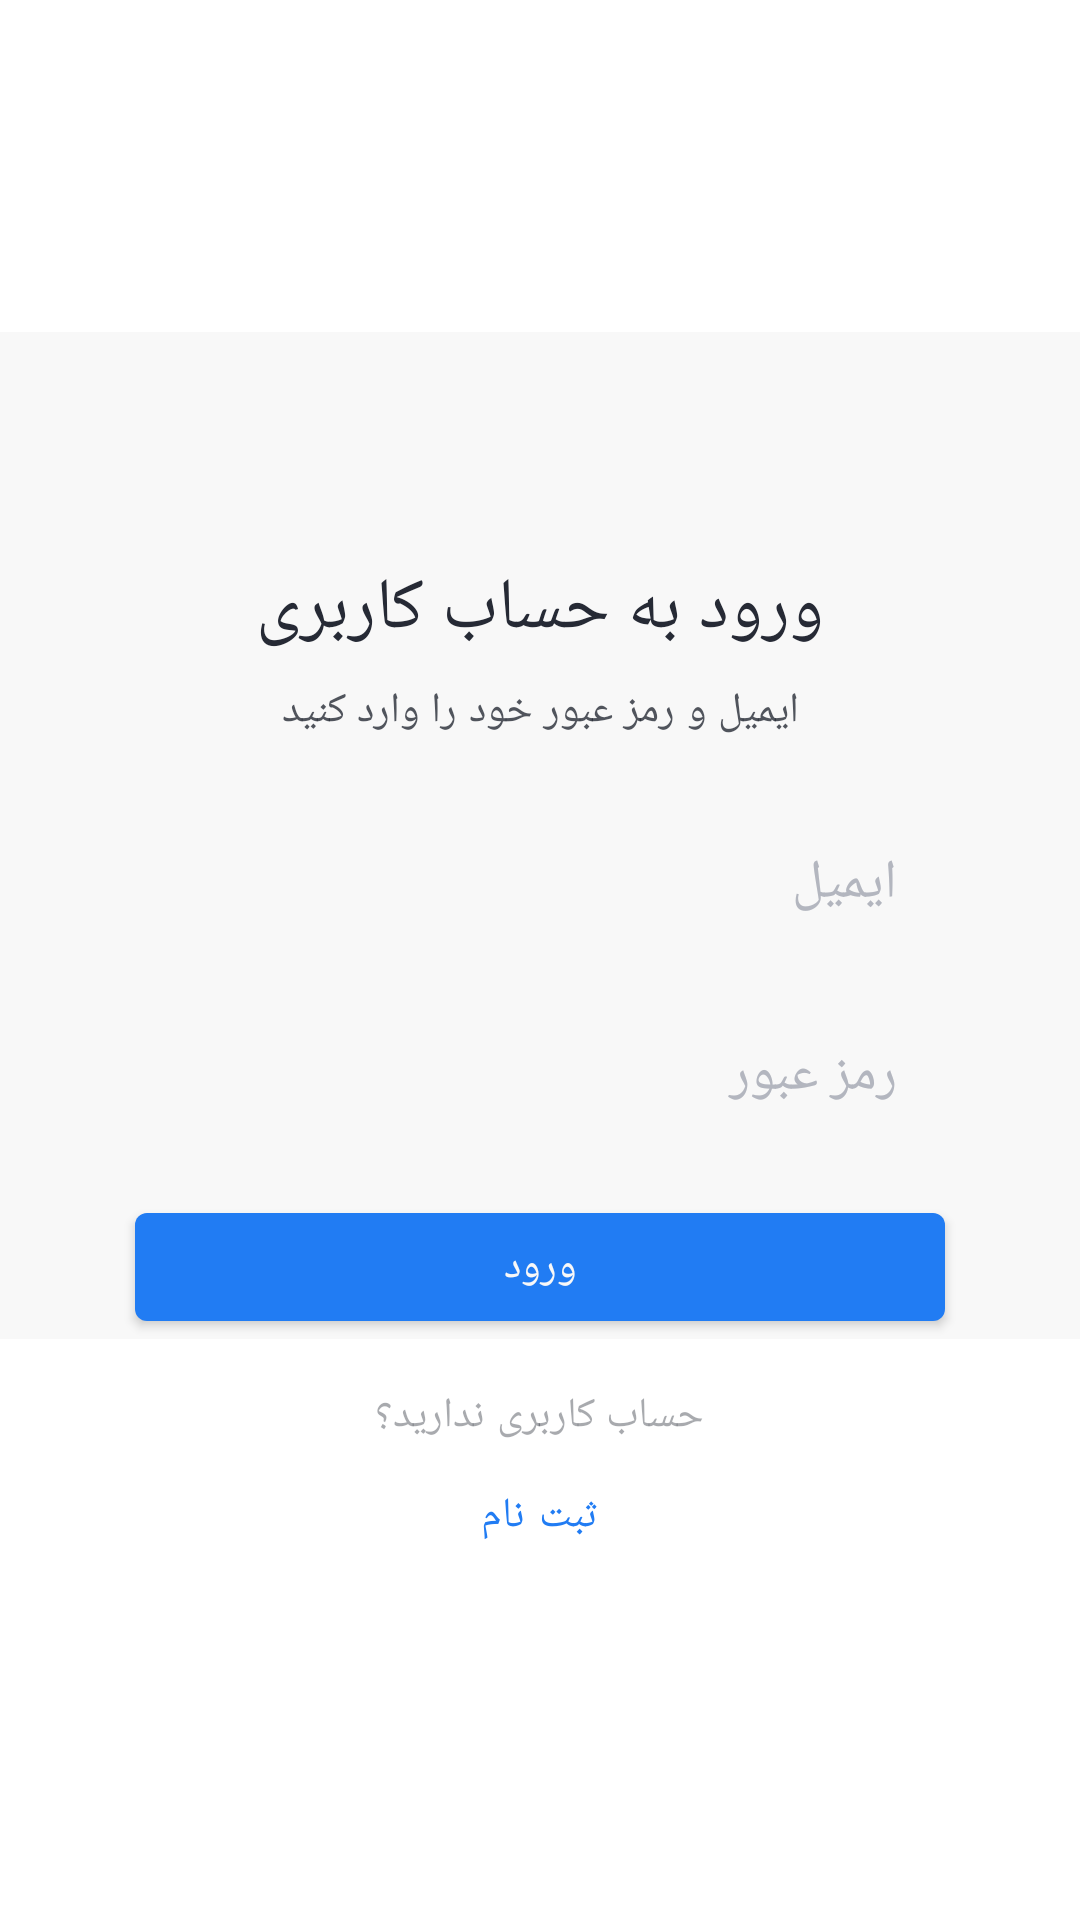

This screen was rendered from an Android layout file. Write that file and the resources it references.
<!-- AndroidManifest.xml: application theme Theme.NikeStore -->
<!-- res/layout/fragment_login.xml -->
<?xml version="1.0" encoding="utf-8"?>
<androidx.core.widget.NestedScrollView xmlns:android="http://schemas.android.com/apk/res/android"
    xmlns:app="http://schemas.android.com/apk/res-auto"
    android:layout_width="match_parent"
    android:layout_height="match_parent"
    android:fillViewport="true">

    <LinearLayout
        android:layout_width="match_parent"
        android:layout_height="match_parent"
        android:orientation="vertical"
        android:gravity="center">

        <LinearLayout
            android:layout_width="match_parent"
            android:layout_height="wrap_content"
            android:layout_gravity="center_vertical"
            android:gravity="center_horizontal"
            android:orientation="vertical"
            android:background="@color/white">

            <ImageView
                android:layout_width="100dp"
                android:layout_height="60dp"
                app:srcCompat="@drawable/ic_nike_logo"
                app:tint="@color/black" />

            <TextView
                android:layout_width="wrap_content"
                android:layout_height="wrap_content"
                android:layout_marginTop="16dp"
                android:text="@string/loginScreenTitle"
                android:textColor="@color/black"
                android:textAppearance="?textAppearanceHeadline5" />

            <TextView
                android:layout_width="wrap_content"
                android:layout_height="wrap_content"
                android:alpha="0.8"
                android:layout_marginTop="8dp"
                android:textAppearance="?textAppearanceBody1"
                android:text="@string/authHint"
                android:textColor="@color/black"/>

            <EditText
                android:id="@+id/edt_email"
                android:layout_width="270dp"
                android:layout_height="wrap_content"
                android:layout_marginTop="24dp"
                android:gravity="right|center_vertical"
                android:textColor="@color/black"
                android:textColorHint="@color/darkGray"
                android:inputType="textEmailAddress"
                android:background="@drawable/bg_auth_edt"
                android:minHeight="48dp"
                android:paddingRight="16dp"
                android:paddingLeft="16dp"
                android:hint="@string/email" />

            <EditText
                android:id="@+id/edt_password"
                android:layout_width="270dp"
                android:textColor="@color/black"
                android:textColorHint="@color/darkGray"
                android:layout_height="wrap_content"
                android:layout_marginTop="16dp"
                android:gravity="right|center_vertical"
                android:inputType="textPassword"
                android:background="@drawable/bg_auth_edt"
                android:minHeight="48dp"
                android:paddingRight="16dp"
                android:paddingLeft="16dp"
                android:hint="@string/password" />

            <com.google.android.material.button.MaterialButton
                android:id="@+id/btn_login"
                android:layout_width="270dp"
                android:layout_height="wrap_content"
                android:minHeight="48dp"
                android:layout_marginTop="16dp"
                android:gravity="center"
                android:text="@string/loginTitle" />
        </LinearLayout>

        <LinearLayout
            android:layout_width="match_parent"
            android:layout_height="wrap_content"
            android:layout_marginTop="16dp"
            android:layout_gravity="bottom"
            android:gravity="center_horizontal"
            android:orientation="vertical">

            <TextView
                android:layout_width="wrap_content"
                android:layout_height="wrap_content"
                android:alpha="0.4"
                android:textAppearance="?textAppearanceBody1"
                android:text="@string/signUpHint"
                android:textColor="@color/black"/>

            <com.google.android.material.button.MaterialButton
                android:id="@+id/btn_signup_page"
                style="@style/Widget.MaterialComponents.Button.TextButton"
                android:layout_width="wrap_content"
                android:layout_height="wrap_content"
                android:fontFamily="@font/primary_bold"
                android:text="@string/signUp" />
        </LinearLayout>

    </LinearLayout>

</androidx.core.widget.NestedScrollView>
<!-- resources referenced by this layout -->
<resources>
  <color name="black">#262A35</color>
  <color name="darkGray">#B3B6BF</color>
  <color name="white">#F8F8F8</color>
  <string name="authHint">ایمیل و رمز عبور خود را وارد کنید</string>
  <string name="email">ایمیل</string>
  <string name="loginScreenTitle">ورود به حساب کاربری</string>
  <string name="loginTitle">ورود</string>
  <string name="password">رمز عبور</string>
  <string name="signUp">ثبت نام</string>
  <string name="signUpHint">حساب کاربری ندارید؟</string>
  <color name="blue">#217CF3</color>
  <color name="gray">#EFEFEF</color>
  <style name="TextAppearance.MyTheme.Headline1" parent="TextAppearance.MaterialComponents.Headline1">
          
          <item name="android:textColor">?colorPrimary</item>
      </style>
  <style name="TextAppearance.MyTheme.Headline2" parent="TextAppearance.MaterialComponents.Headline2">
          
      </style>
  <style name="TextAppearance.MyTheme.Headline3" parent="TextAppearance.MaterialComponents.Headline3">
          
      </style>
  <style name="TextAppearance.MyTheme.Headline4" parent="TextAppearance.MaterialComponents.Headline4">
          
      </style>
  <style name="TextAppearance.MyTheme.Headline5" parent="TextAppearance.MaterialComponents.Headline5">
          
      </style>
  <style name="TextAppearance.MyTheme.Headline6" parent="TextAppearance.MaterialComponents.Headline6">
          
          <item name="fontFamily">@font/primary_bold</item>
          <item name="android:fontFamily">@font/primary_bold</item>
          <item name="android:textSize">16sp</item>
          <item name="android:textColor">@color/black</item>
      </style>
  <style name="TextAppearance.MyTheme.Subtitle1" parent="TextAppearance.MaterialComponents.Subtitle1">
          
      </style>
  <style name="TextAppearance.MyTheme.Subtitle2" parent="TextAppearance.MaterialComponents.Subtitle2">
          
      </style>
  <style name="TextAppearance.MyTheme.Body1" parent="TextAppearance.MaterialComponents.Body1">
          <item name="android:textColor">@color/black</item>
          <item name="android:textSize">14sp</item>
          
      </style>
  <style name="TextAppearance.MyTheme.Body2" parent="TextAppearance.MaterialComponents.Body2">
          <item name="android:textColor">@color/black</item>
          <item name="android:textSize">13sp</item>
          
      </style>
  <style name="TextAppearance.MyTheme.Button" parent="TextAppearance.MaterialComponents.Button">
          
      </style>
  <style name="TextAppearance.MyTheme.Caption" parent="TextAppearance.MaterialComponents.Caption">
          
      </style>
  <style name="TextAppearance.MyTheme.Overline" parent="TextAppearance.MaterialComponents.Overline">
          
      </style>
  <style name="MyBottomNavigationView" parent="Widget.MaterialComponents.BottomNavigationView">
          <item name="itemIconTint">@color/bottom_navigation_item_color</item>
          <item name="itemTextColor">@color/bottom_navigation_item_color</item>
          <item name="itemRippleColor">@color/bottom_navigation_ripple_color</item>
          <item name="itemTextAppearanceActive">@style/ActiveItemBottomNavigationTextAppearence</item>
      </style>
  <style name="MenuItemStyle" parent="Widget.AppCompat.PopupMenu">
          <item name="fontFamily">?attr/textAppearanceBody1</item>
          <item name="android:textSize">12sp</item>
      </style>
  <style name="ActiveItemBottomNavigationTextAppearence" parent="TextAppearance.MyTheme.Caption">
          <item name="fontFamily">@font/primary_bold</item>
          <item name="android:fontFamily">@font/primary_extra_bold</item>
      </style>
</resources>
